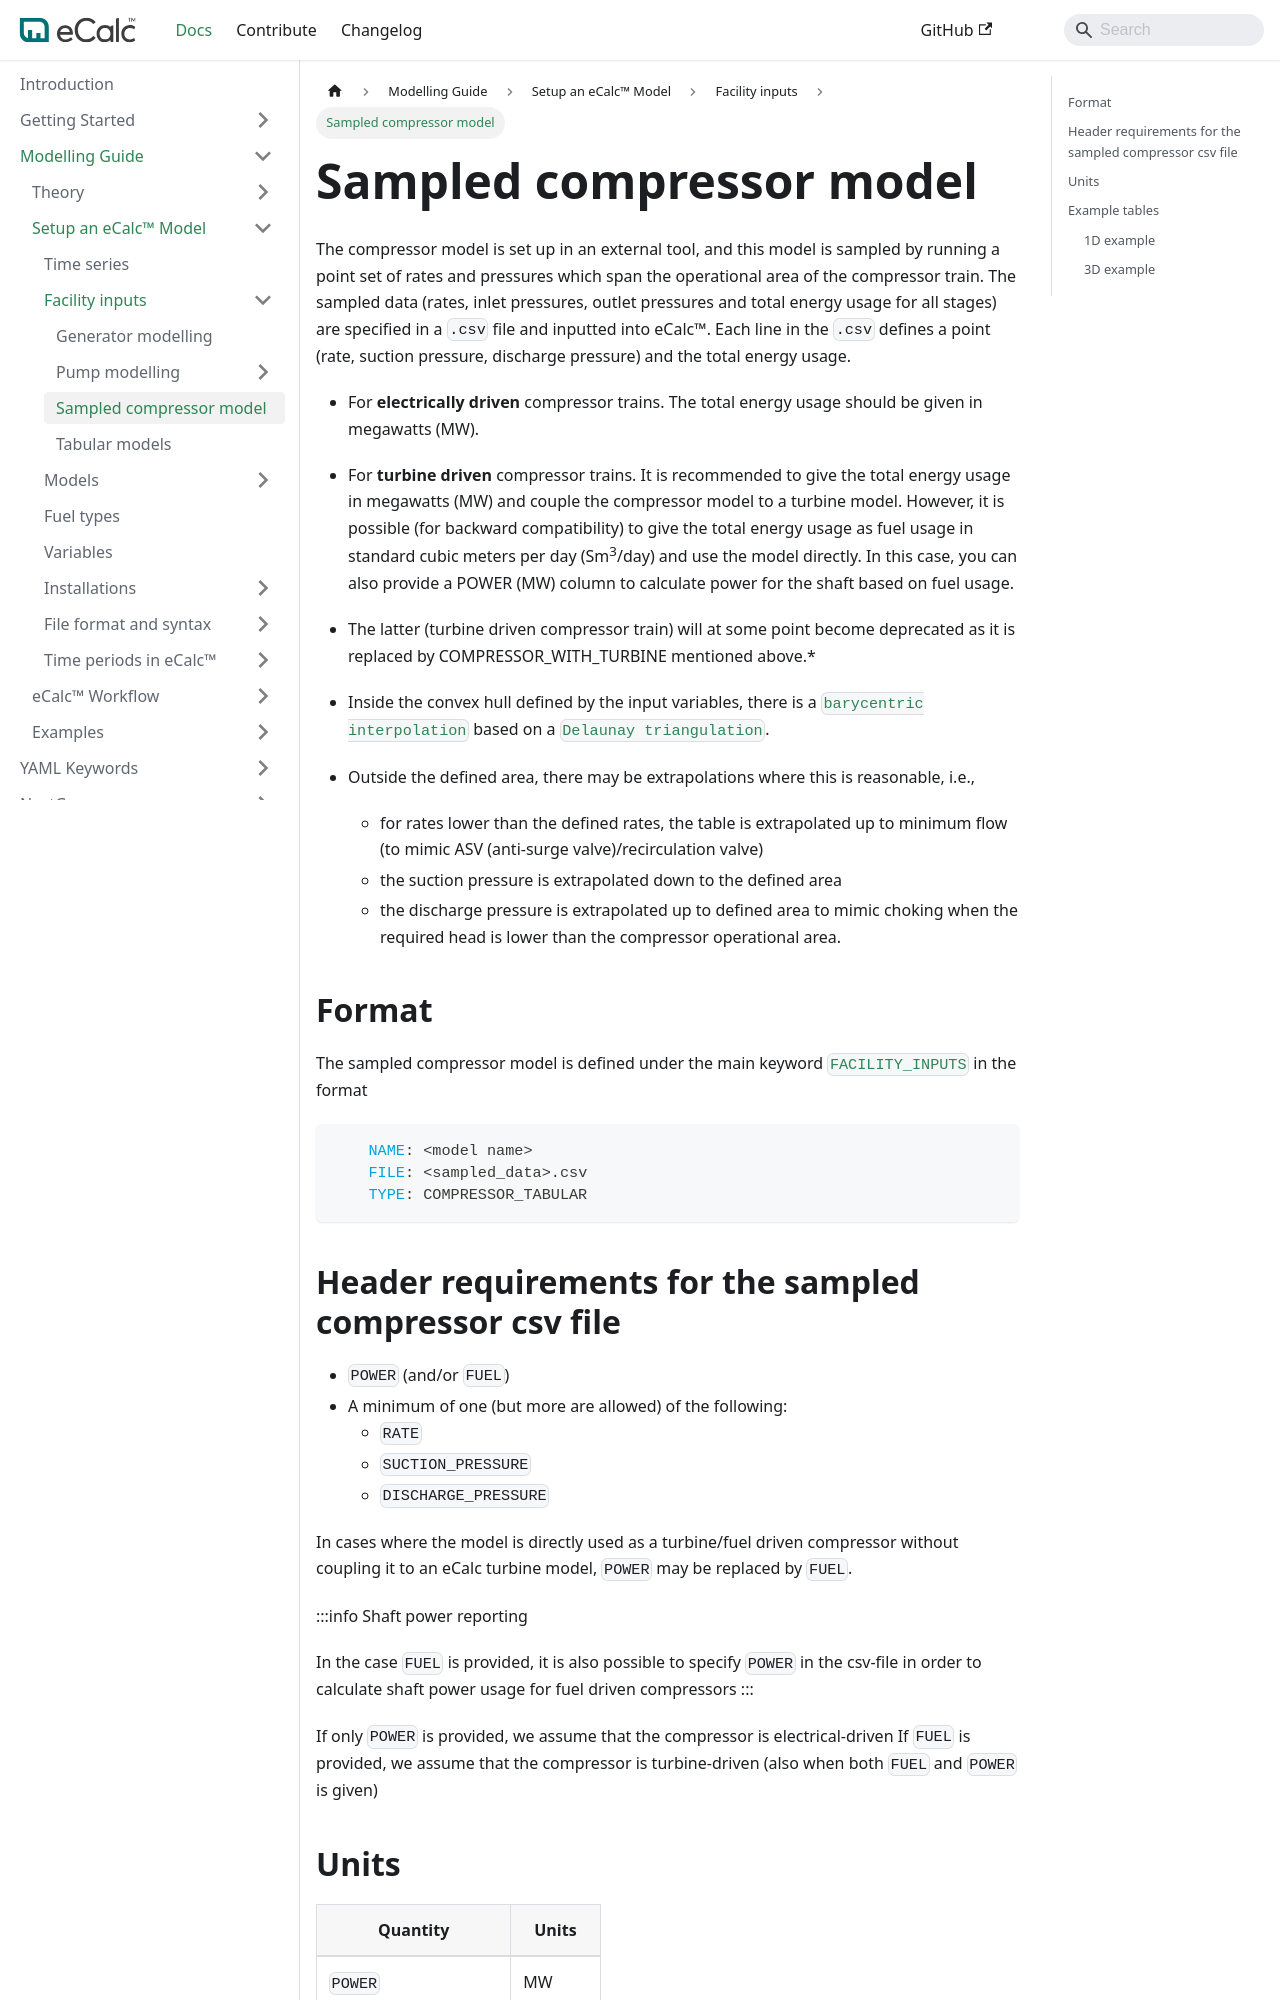

repository: equinor/ecalc · page: v15.8/docs/about/modelling/setup/facility_inputs/sampled_compressor_model/index.html · generator: docusaurus

---
title: Sampled compressor model
sidebar_position: 3
description: Sampled compressor model
---

The compressor model is set up in an external tool, and this model is sampled by
running a point set of rates and pressures which span the operational area of the compressor train. The sampled data (rates, inlet pressures, outlet pressures and total energy usage for all stages) are specified in a `.csv` file and
inputted into eCalc™. Each line in the `.csv` defines a point (rate, suction pressure, discharge pressure) and the total energy usage.

* For **electrically driven** compressor trains. The total energy usage should be given in megawatts (MW).

* For **turbine driven** compressor trains. It is recommended to give the total energy usage in megawatts (MW) and couple the compressor model to a turbine model. However, it is possible (for backward compatibility) to give the total energy usage as fuel usage in standard cubic meters per day (Sm<sup>3</sup>/day) and use the model directly. In this case, you can also provide a POWER (MW) column to calculate power for the shaft based on fuel usage.

* The latter (turbine driven compressor train) will at some point become deprecated as it is replaced by COMPRESSOR_WITH_TURBINE mentioned above.*

* Inside the convex hull defined by the input variables, there is a
  [`barycentric interpolation`](https://en.wikipedia.org/wiki/Barycentric_coordinate_system#Interpolation_on_a_triangular_unstructured_grid)
  based on a [`Delaunay triangulation`](https://en.wikipedia.org/wiki/Delaunay_triangulation).
* Outside the defined area, there may be extrapolations where this is reasonable, i.e.,

  * for rates lower than the defined rates, the table is extrapolated up to minimum
    flow (to mimic ASV (anti-surge valve)/recirculation valve)
  * the suction pressure is extrapolated down to the defined area
  * the discharge pressure is extrapolated up to defined area to mimic choking when the required
    head is lower than the compressor operational area.

## Format {/* #format */}

The sampled compressor model is defined under the main keyword [`FACILITY_INPUTS`](/about/references/FACILITY_INPUTS.md) in the format

~~~~~~~~yaml
    NAME: <model name>
    FILE: <sampled_data>.csv
    TYPE: COMPRESSOR_TABULAR
~~~~~~~~
